Image classification data set "gmapsdatasetsss" (sirius-siri/Terrain_Recognition on GitHub). Class labels (6): grass, rocky terrain, salt marsh, sandy terrain, snow rocky terrain, water marsh.

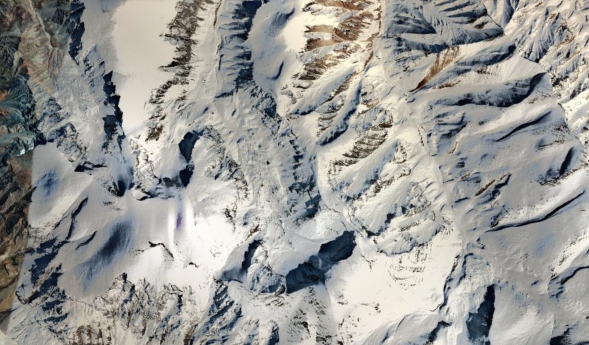
Label: snow rocky terrain

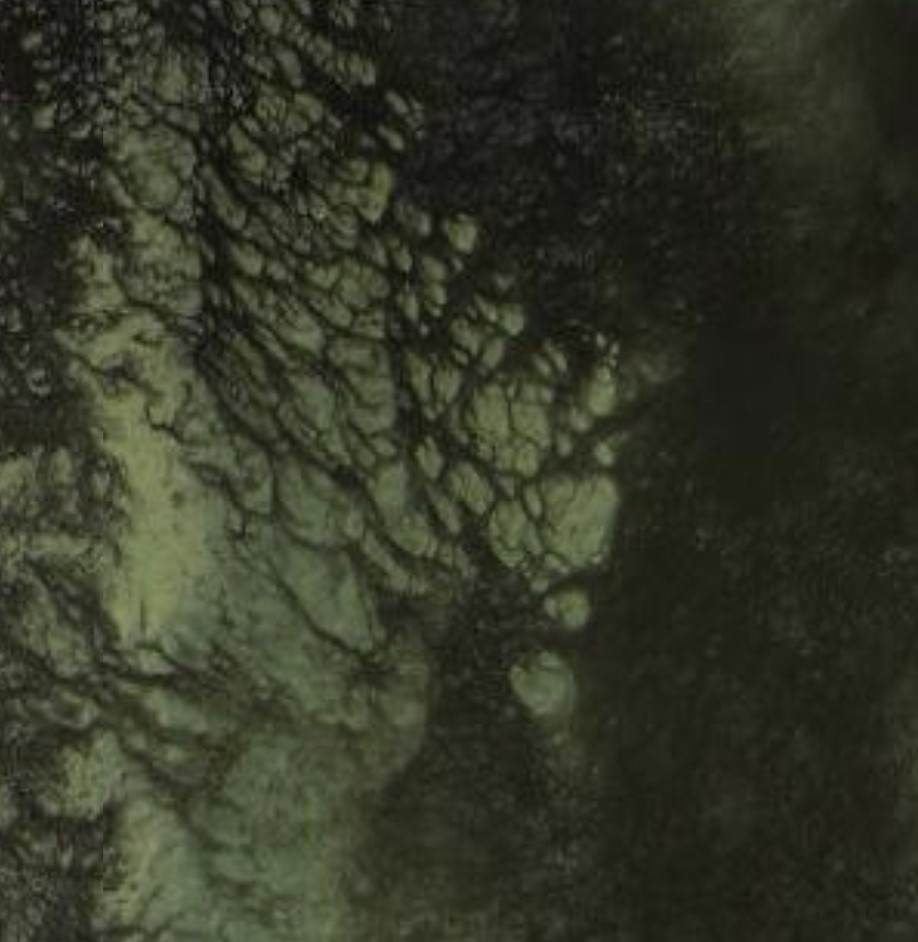
Label: water marsh

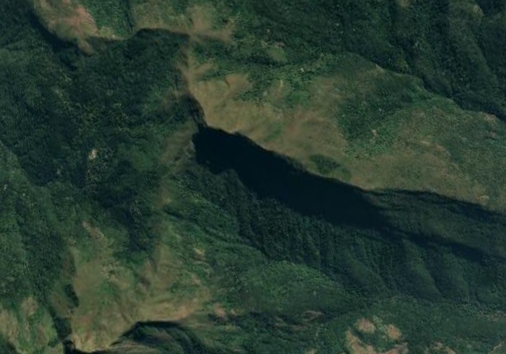
Label: rocky terrain

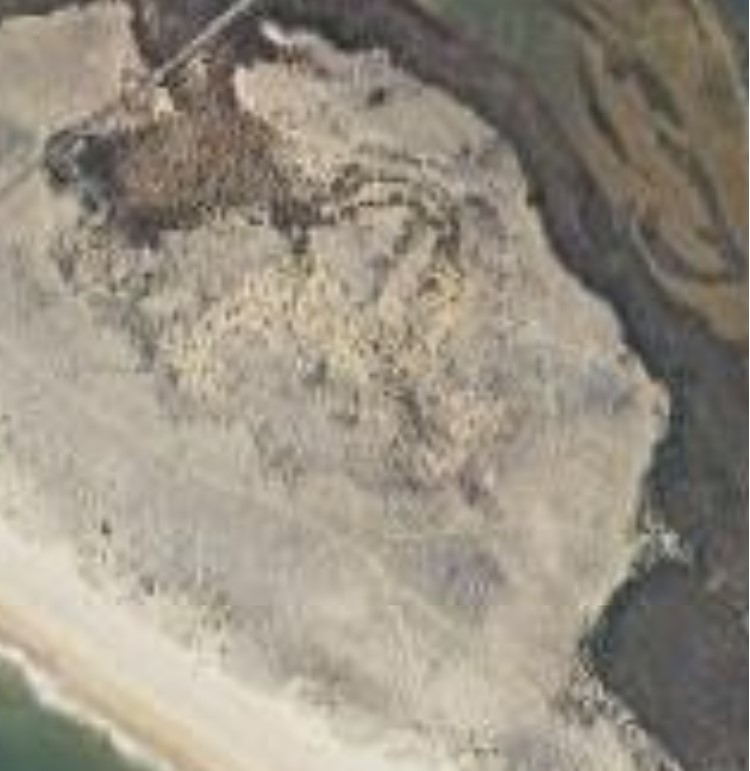
Label: salt marsh

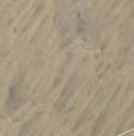
Label: sandy terrain

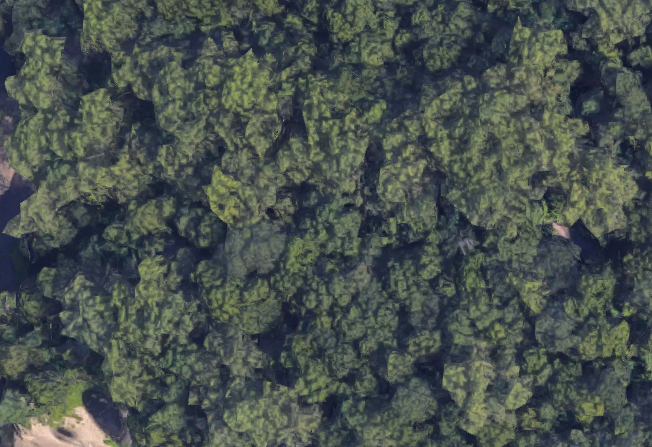
Label: grass
